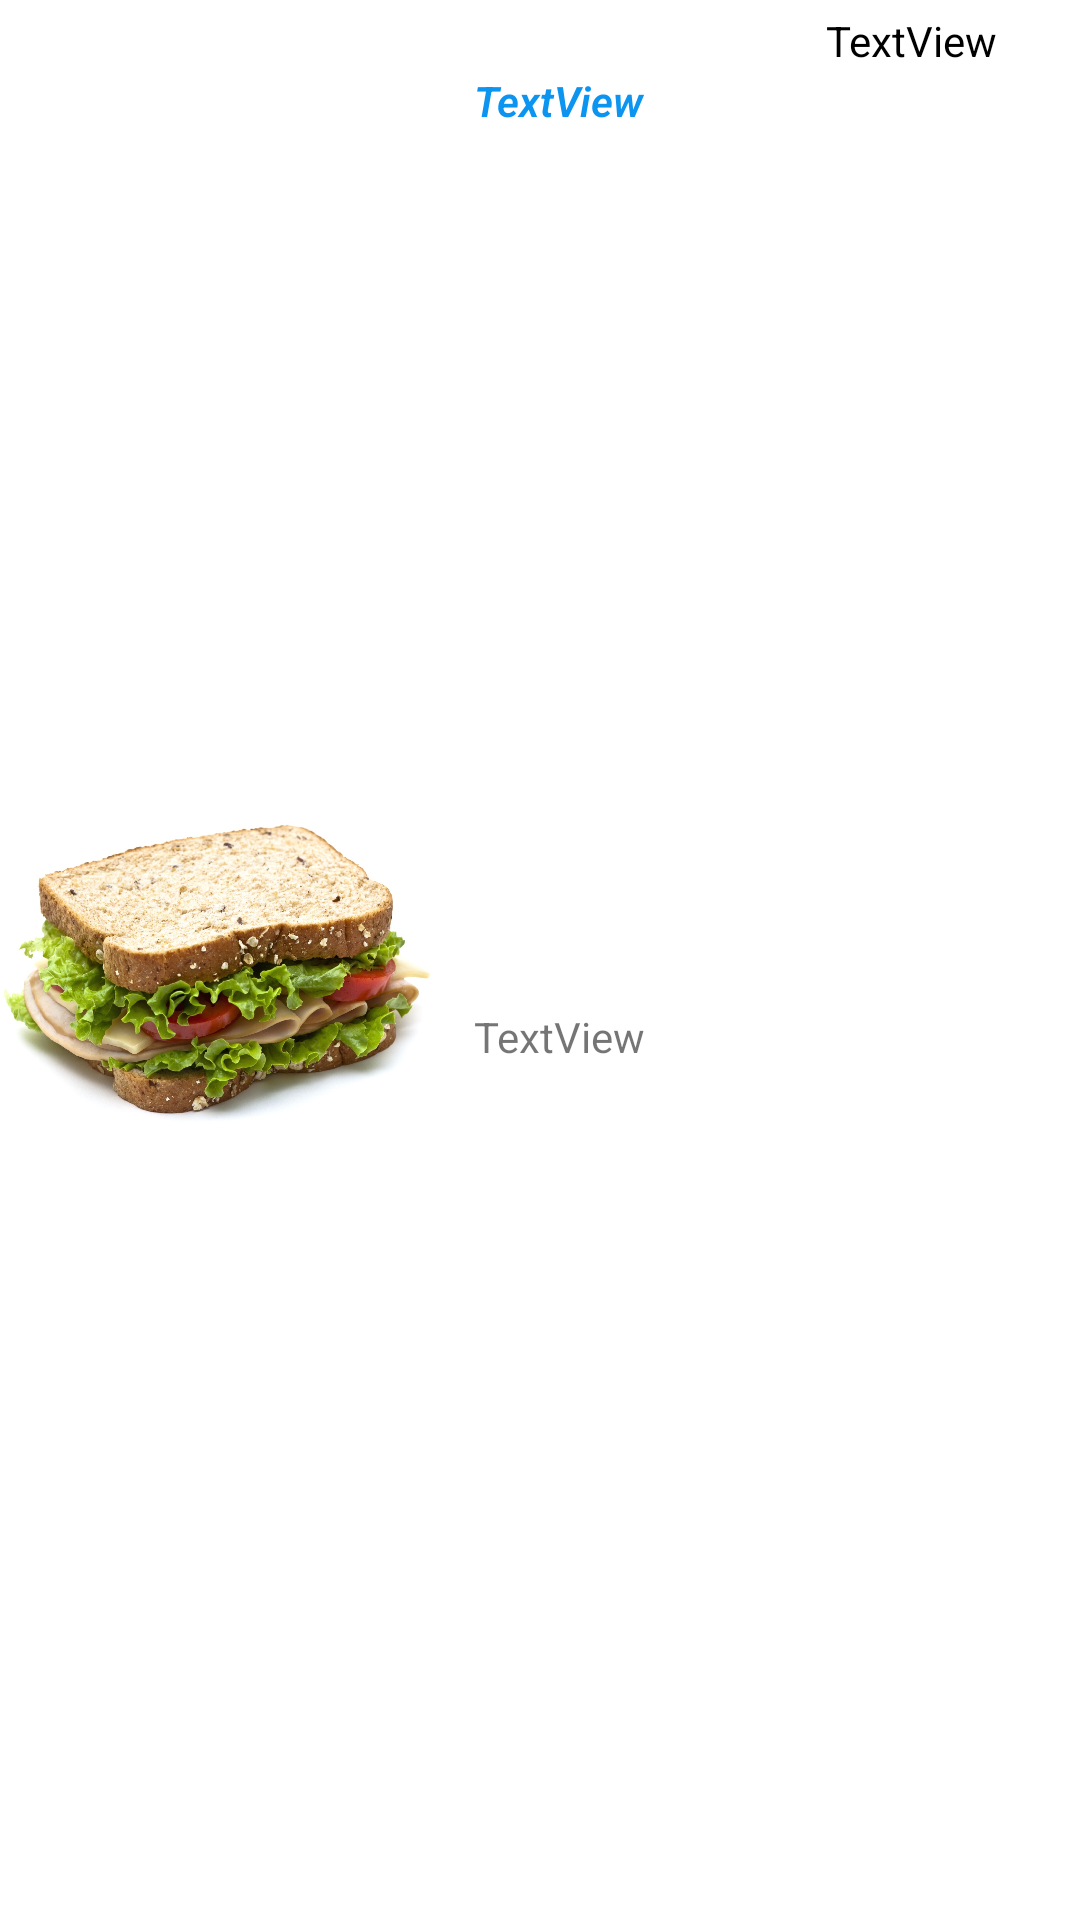

Write the Android layout XML for this screen, with the resource values it uses.
<!-- AndroidManifest.xml: application theme Theme.SaiyaGymMejorado -->
<!-- res/layout/lista_comidas.xml -->
<?xml version="1.0" encoding="utf-8"?>
<androidx.constraintlayout.widget.ConstraintLayout xmlns:android="http://schemas.android.com/apk/res/android"
    xmlns:app="http://schemas.android.com/apk/res-auto"
    xmlns:tools="http://schemas.android.com/tools"
    android:layout_width="match_parent"
    android:layout_height="wrap_content"
    android:layout_marginStart="16dp"
    android:layout_marginTop="10dp"
    android:layout_marginEnd="16dp"
    android:layout_marginBottom="10dp"
    android:background="@color/white"
    android:elevation="3dp"
    >

    <ImageView
        android:id="@+id/imagenComida"
        android:layout_width="150dp"
        android:layout_height="130dp"
        android:layout_marginEnd="229dp"
        app:layout_constraintBottom_toBottomOf="parent"
        app:layout_constraintEnd_toEndOf="parent"
        app:layout_constraintHorizontal_bias="0.0"
        app:layout_constraintStart_toStartOf="parent"
        app:layout_constraintTop_toTopOf="parent"
        app:srcCompat="@drawable/sandwich" />

    <TextView
        android:id="@+id/tituloComida"
        android:layout_width="wrap_content"
        android:layout_height="wrap_content"
        android:layout_marginStart="8dp"
        android:layout_marginTop="24dp"
        android:fontFamily="sans-serif-light"
        android:text="TextView"
        android:textColor="@color/celeste"
        android:textStyle="bold|italic"
        app:layout_constraintStart_toEndOf="@+id/imagenComida"
        app:layout_constraintTop_toTopOf="parent" />

    <TextView
        android:id="@+id/contenidoComida"
        android:layout_width="192dp"
        android:layout_height="70dp"
        android:layout_marginStart="8dp"
        android:layout_marginTop="8dp"
        android:gravity="fill"
        android:text="TextView"
        app:layout_constraintBottom_toBottomOf="parent"
        app:layout_constraintEnd_toEndOf="parent"
        app:layout_constraintHorizontal_bias="0.0"
        app:layout_constraintStart_toEndOf="@+id/imagenComida"
        app:layout_constraintTop_toBottomOf="@+id/tituloComida" />

    <TextView
        android:id="@+id/precioComida"
        android:layout_width="wrap_content"
        android:layout_height="wrap_content"
        android:layout_marginTop="4dp"
        android:gravity="right|left"
        android:text="TextView"
        android:textColor="@color/black"
        app:layout_constraintEnd_toEndOf="parent"
        app:layout_constraintHorizontal_bias="0.909"
        app:layout_constraintStart_toStartOf="parent"
        app:layout_constraintTop_toTopOf="parent" />
</androidx.constraintlayout.widget.ConstraintLayout>
<!-- resources referenced by this layout -->
<resources>
  <color name="black">#FF000000</color>
  <color name="celeste">#0B94F0</color>
  <color name="white">#FFFFFFFF</color>
  <!-- drawable sandwich: jpg bitmap (drawable, 266679 bytes) -->
  <style name="Theme.SaiyaGymMejorado" parent="Theme.MaterialComponents.DayNight.NoActionBar">
          
          <item name="colorPrimary">@color/purple_500</item>
          <item name="colorPrimaryVariant">@color/black</item>
          <item name="colorOnPrimary">@color/white</item>
          
          <item name="colorSecondary">@color/black</item>
          <item name="colorSecondaryVariant">@color/teal_700</item>
          <item name="colorOnSecondary">@color/black</item>
          
          <item name="android:statusBarColor" tools:targetApi="l">?attr/colorPrimaryVariant</item>
          
      </style>
  <color name="purple_500">#FF6200EE</color>
  <color name="teal_700">#FF018786</color>
</resources>
